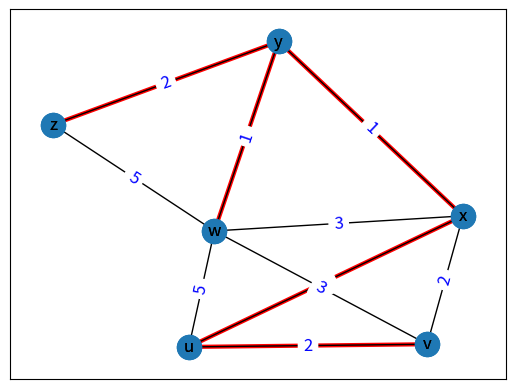

Python code for this plot:
# By Behnam Dezfoulu, CSEN, SCU
# This program implements dijkstra link state algorithm

import sys
import heapq            # heap
import networkx as nx   # for graphical representation of the network
import matplotlib.pyplot as plt

# --------------------------------------------------
# --------------------------------------------------
# --------------------------------------------------
# defines a vertex of adjacency graph
class Vertex:
    def __init__(self, node):
        self.id = node      # id is node label (e.g., 'w')
        self.adjacent = {}  # a dictionary holding neighboring vertex labels and weights (e.g., {'u': 6, 'v': 7})
        
        # Set distance to infinity for all nodes
        self.distance = sys.maxsize
        
        # Mark all nodes unvisited
        self.visited = False
        
        # Predecessor
        self.previous = None
    
    
    def add_neighbor(self, neighbor, weight = 0):
       self.adjacent[neighbor] = weight                 
        
    def get_connections(self):
        return self.adjacent.keys()
    
    def get_id(self):
        return self.id # id is node label (e.g., 'w')
    
    def get_weight(self, neighbor):
        if (neighbor in self.adjacent):
            return self.adjacent[neighbor]
        else:
            print("Error, non-existent KEY")
            return None

    # sets distance from source node
    def set_distance(self, dist):
        self.distance = dist        

    def get_distance(self):
        return self.distance
    
    # the previous node on the shortest path to the source node
    def set_previous(self, prev):
        self.previous = prev
    
    def set_visited(self):
        self.visited = True

    def __str__(self):
        return str(self.id) + ' adjacent: ' + str([x.id for x in self.adjacent])

'''
vertice1 = Vertex('a')
vertice2 = Vertex('b')
vertice3 = Vertex('c')
print(vertice1)
vertice1.add_neighbor(vertice2, 10)
print(vertice1)
vertice1.add_neighbor(vertice3, 20)
print(vertice1.get_connections())
print(vertice1)
'''

# --------------------------------------------------
# --------------------------------------------------
# --------------------------------------------------
# defines a a weighted graph

class Graph:
    def __init__(self):
        self.vert_dict = {} #this dictionary keeps node labels and objects e.g., {'u': object_u, 'v': object_v}
        self.num_vertices = 0
        self.netx = nx.Graph() # for graph display purposes
    
    
    #define iterator
    def __iter__(self):
        return iter(self.vert_dict.values())

    
    def add_vertex(self, node):
        self.num_vertices = self.num_vertices + 1
        new_vertex = Vertex(node) # create a new vertex with id = node lable
        # this adds new_vertex to key 'node'
        # for example, we will have {'u': object_u, 'v': object_v}
        self.vert_dict[node] = new_vertex
        return new_vertex
    
    
    def get_vertex(self, n):
        return self.vert_dict[n]
    

    def add_edge(self, frm, to, cost = 0):  # frm and to should be str id's
        if (frm not in self.vert_dict):
            self.add_vertex(frm)
        if (to not in self.vert_dict):
            self.add_vertex(to)
        
        self.vert_dict[frm].add_neighbor(self.vert_dict[to], cost)
        self.vert_dict[to].add_neighbor(self.vert_dict[frm], cost)

        self.netx.add_edge(frm, to, weight=cost)

    # returns keys (e.g., ['u', 'w', 'x']) (note: values are vertex objects)
    def get_vertices(self):
        return self.vert_dict.keys()


    def get_netx(self):
        return self.netx

# --------------------------------------------------
# --------------------------------------------------
# --------------------------------------------------
# Computes the shortest path from 'start' to other vertices in the graph
# note: the Graph object is changed accordingly
def dijkstra(aGraph, start):
    print ("Dijkstra algorithm running...")
    
    # Set the distance for the 'start to start' node to zero
    start.set_distance(0)
    
    # Put tuple pair into the priority queue
    # note: we add id(v) so that if the distance are equal the object id would break the tie
    unvisited_queue = [(v.get_distance(), id(v), v) for v in aGraph]
    heapq.heapify(unvisited_queue)
    
    while len(unvisited_queue):
        
        print ('\n')

        # Pops a vertex with the smallest distance (this is the 'current' node) 
        uv = heapq.heappop(unvisited_queue)
    
        current = uv[2] # remember: tuple structure is (v.get_distance(), id(v), v)
        
        current.set_visited() # add node to set N'

        #for next in v.adjacent:
        for next in current.adjacent:
            
            # if visited, skip
            if next.visited:
                continue

            # distance from source to current + weight of link between current and next
            
            prev_dist = next.get_distance()
            new_dist = current.get_distance() + current.get_weight(next)

            # if we have a better path to reach 'next' from 'current'
            if new_dist < prev_dist:
                next.set_distance(new_dist)
                next.set_previous(current) # the previous node in the shortest path to the source               

                print ('updated : current = %s next = %s prev_dist = %s new_dist = %s' \
                    %(current.get_id(), next.get_id(), prev_dist, new_dist))
            else:
                print ('not updated : current = %s next = %s prev_dist = %s new_dist = %s' \
                    %(current.get_id(), next.get_id(), prev_dist, new_dist))

        # Rebuild heap
        # 1. Pop every item
        while len(unvisited_queue):
            heapq.heappop(unvisited_queue)

        # 2. Put all vertices not visited into the queue
        unvisited_queue = [(v.get_distance(), id(v), v) for v in aGraph if v.visited == False]
        heapq.heapify(unvisited_queue)

# adds the shortest path from v to source node (assigned by dijkstra() function) to list 'path'
def shortest(v, path, SPT_edges):
    if v.previous:
        path.append(v.previous.get_id()) # get_id() returns node label (e.g., 'w')
        SPT_edges.append(tuple([v.get_id(), v.previous.get_id()]));
        shortest(v.previous, path, SPT_edges)
        return



# --------------------------------------------------
# --------------------------------------------------
# --------------------------------------------------
# main function
if __name__ == '__main__':
    
    g = Graph()
    
    g.add_edge('u', 'v', 2)
    g.add_edge('u', 'x', 1)
    g.add_edge('u', 'w', 5)
    g.add_edge('x', 'v', 2)
    g.add_edge('x', 'w', 3)
    g.add_edge('x', 'y', 1)
    g.add_edge('y', 'w', 1)
    g.add_edge('y', 'z', 2)
    g.add_edge('z', 'w', 5)
    g.add_edge('v', 'w', 3)
    
    
    print ('Get vertices:')
    print (g.get_vertices())
    
    print ('Graph data:')
    for v in g:
        for w in v.get_connections():
            vid = v.get_id()
            wid = w.get_id()
            print ('( %s , %s, %3d)'  % ( vid, wid, v.get_weight(w)))


    source_node = 'u'
    # find the best path from 'u' to other nodes
    dijkstra(g, g.get_vertex(source_node))


    SPT_edges = [] # shortest path tree list
    # compute shortest path from source node to all other nodes
    for target_node in g.get_vertices():
        # get the target node object
        target = g.get_vertex(target_node)

        path = {}
        # add node id to the path list
        path[target_node] = [target.get_id()]

        shortest(target, path[target_node], SPT_edges)
        print ('\nShortest path from %s to %s' %(source_node, target_node))
        print ('The shortest path : %s\n' %(path[target_node][::-1]))



    # edges of shortest path tree
    print ('Edges of shortest path tree:\n')
    SPT_edges = set(SPT_edges) # remove duplicate edges
    print (SPT_edges)

    

    G = g.get_netx();

    print("Nodes of graph: ")
    print(G.nodes())
    print("Edges of graph: ")
    print(G.edges())

    print("====")   
    # print(w)
    labels = nx.get_edge_attributes(G, "weight")
    # print(labels)    
    position = nx.spring_layout(G) # A dictionary with nodes as keys and positions as values
    # print(position)    
    # nx.draw_networkx_edges(G, position, SPT_edges)

    nx.draw_networkx(G, position, edgelist = SPT_edges, width = 3.0, edge_color = 'red', with_labels=True)
    nx.draw_networkx(G, position, with_labels=True)
    nx.draw_networkx_edge_labels(G, position, edge_labels = labels, font_size = 12, font_color = 'blue')

    plt.show()
